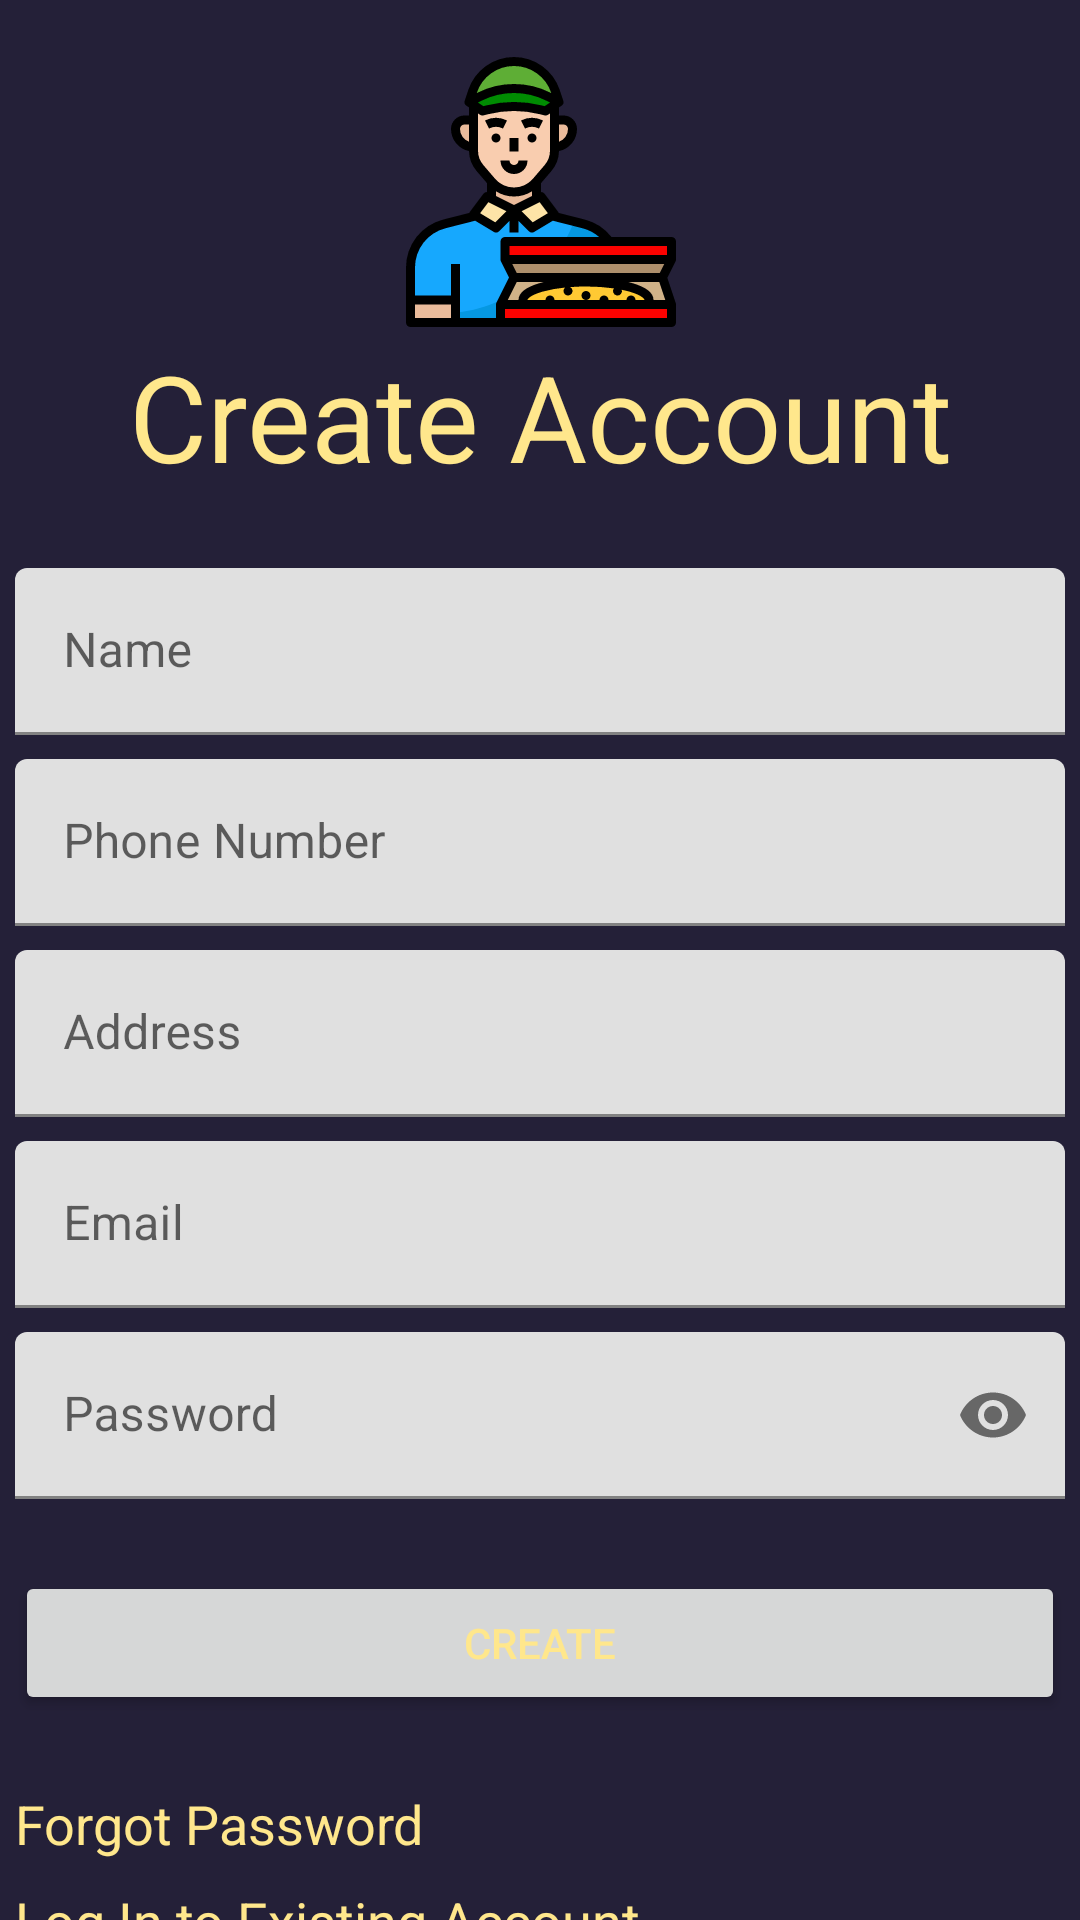

The Android layout XML behind this screen, and the referenced resources:
<!-- AndroidManifest.xml: application theme Theme.PizzaCodeAPP -->
<!-- res/layout/activity_sign_up.xml -->
<?xml version="1.0" encoding="utf-8"?>
<androidx.constraintlayout.widget.ConstraintLayout xmlns:android="http://schemas.android.com/apk/res/android"
    xmlns:app="http://schemas.android.com/apk/res-auto"
    xmlns:tools="http://schemas.android.com/tools"
    android:layout_width="match_parent"
    android:layout_height="match_parent"
    android:background="@color/dark_purple"
    tools:context=".SignUpActivity">

    <ImageView
        android:id="@+id/logoView2"
        android:layout_width="129dp"
        android:layout_height="96dp"
        android:layout_marginTop="16dp"
        android:contentDescription="@string/pizza_code_logo"
        app:layout_constraintEnd_toEndOf="parent"
        app:layout_constraintStart_toStartOf="parent"
        app:layout_constraintTop_toTopOf="parent"
        app:srcCompat="@drawable/ic_entrega_de_pizza" />

    <TextView
        android:id="@+id/textView"
        android:layout_width="wrap_content"
        android:layout_height="wrap_content"
        android:text="@string/create_account"
        android:textColor="@color/yellow_crayola"
        android:textSize="40sp"
        app:layout_constraintEnd_toEndOf="parent"
        app:layout_constraintStart_toStartOf="parent"
        app:layout_constraintTop_toBottomOf="@+id/logoView2" />

    <com.google.android.material.textfield.TextInputLayout
        android:id="@+id/textInputLayout3"
        android:layout_width="350dp"
        android:layout_height="wrap_content"
        android:layout_marginTop="24dp"
        app:layout_constraintEnd_toEndOf="parent"
        app:layout_constraintStart_toStartOf="parent"
        app:layout_constraintTop_toBottomOf="@+id/textView">

        <com.google.android.material.textfield.TextInputEditText
            android:id="@+id/editTextName"
            android:layout_width="match_parent"
            android:layout_height="wrap_content"
            android:hint="@string/name"
            android:inputType="textPersonName" />
    </com.google.android.material.textfield.TextInputLayout>

    <com.google.android.material.textfield.TextInputLayout
        android:id="@+id/textInputLayout4"
        android:layout_width="350dp"
        android:layout_height="wrap_content"
        android:layout_marginTop="8dp"
        app:layout_constraintEnd_toEndOf="parent"
        app:layout_constraintStart_toStartOf="parent"
        app:layout_constraintTop_toBottomOf="@+id/textInputLayout3">

        <com.google.android.material.textfield.TextInputEditText
            android:id="@+id/editTextPhone"
            android:layout_width="match_parent"
            android:layout_height="wrap_content"
            android:hint="Phone Number"
            android:inputType="phone" />
    </com.google.android.material.textfield.TextInputLayout>

    <com.google.android.material.textfield.TextInputLayout
        android:id="@+id/textInputLayout5"
        android:layout_width="350dp"
        android:layout_height="wrap_content"
        android:layout_marginTop="8dp"
        app:layout_constraintEnd_toEndOf="parent"
        app:layout_constraintStart_toStartOf="parent"
        app:layout_constraintTop_toBottomOf="@+id/textInputLayout4">

        <com.google.android.material.textfield.TextInputEditText
            android:id="@+id/editTextEndereco"
            android:layout_width="match_parent"
            android:layout_height="wrap_content"
            android:hint="Address" />
    </com.google.android.material.textfield.TextInputLayout>

    <com.google.android.material.textfield.TextInputLayout
        android:id="@+id/textInputLayout"
        android:layout_width="350dp"
        android:layout_height="wrap_content"
        android:layout_marginTop="8dp"
        app:layout_constraintEnd_toEndOf="parent"
        app:layout_constraintStart_toStartOf="parent"
        app:layout_constraintTop_toBottomOf="@+id/textInputLayout5">

        <com.google.android.material.textfield.TextInputEditText
            android:id="@+id/editTextEmail"
            android:layout_width="match_parent"
            android:layout_height="wrap_content"
            android:hint="@string/email"
            android:inputType="textEmailAddress" />
    </com.google.android.material.textfield.TextInputLayout>

    <com.google.android.material.textfield.TextInputLayout
        android:id="@+id/textInputLayout2"
        android:layout_width="350dp"
        android:layout_height="wrap_content"
        android:layout_marginTop="8dp"
        app:layout_constraintEnd_toEndOf="parent"
        app:layout_constraintStart_toStartOf="parent"
        app:layout_constraintTop_toBottomOf="@+id/textInputLayout"
        app:passwordToggleEnabled="true">

        <com.google.android.material.textfield.TextInputEditText
            android:id="@+id/editTextPassword"
            android:layout_width="match_parent"
            android:layout_height="wrap_content"
            android:hint="@string/hint_input_password"
            android:inputType="textPassword" />
    </com.google.android.material.textfield.TextInputLayout>

    <Button
        android:id="@+id/buttonSignUp"
        android:layout_width="350dp"
        android:layout_height="wrap_content"
        android:layout_marginTop="24dp"
        android:text="@string/create"
        android:textColor="@color/yellow_crayola"
        app:layout_constraintEnd_toEndOf="parent"
        app:layout_constraintHorizontal_bias="0.491"
        app:layout_constraintStart_toStartOf="parent"
        app:layout_constraintTop_toBottomOf="@+id/textInputLayout2" />

    <TextView
        android:id="@+id/textView_forgotPass"
        android:layout_width="350dp"
        android:layout_height="wrap_content"
        android:layout_marginTop="24dp"
        android:text="@string/forgotPassword"
        android:textColor="@color/yellow_crayola"
        android:textSize="18sp"
        app:layout_constraintEnd_toEndOf="parent"
        app:layout_constraintHorizontal_bias="0.508"
        app:layout_constraintStart_toStartOf="parent"
        app:layout_constraintTop_toBottomOf="@+id/buttonSignUp" />

    <TextView
        android:id="@+id/textViewLogin"
        android:layout_width="350dp"
        android:layout_height="wrap_content"
        android:layout_marginTop="8dp"
        android:text="@string/HasAccount"
        android:textColor="@color/yellow_crayola"
        android:textSize="18sp"
        app:layout_constraintEnd_toEndOf="parent"
        app:layout_constraintHorizontal_bias="0.491"
        app:layout_constraintStart_toStartOf="parent"
        app:layout_constraintTop_toBottomOf="@+id/textView_forgotPass" />

    <com.shobhitpuri.custombuttons.GoogleSignInButton
        android:id="@+id/sign_in_button"
        android:layout_width="196dp"
        android:layout_height="49dp"
        android:layout_marginTop="8dp"
        android:text="@string/sign_in_google"
        app:isDarkTheme="false"
        app:layout_constraintBottom_toBottomOf="parent"
        app:layout_constraintEnd_toEndOf="parent"
        app:layout_constraintHorizontal_bias="0.497"
        app:layout_constraintStart_toStartOf="parent"
        app:layout_constraintTop_toBottomOf="@+id/textViewLogin"
        app:layout_constraintVertical_bias="0.111" />

</androidx.constraintlayout.widget.ConstraintLayout>
<!-- resources referenced by this layout -->
<resources>
  <color name="dark_purple">#242038</color>
  <color name="yellow_crayola">#FFE78C</color>
  <!-- drawable ic_entrega_de_pizza: vector/xml drawable (drawable, 6385 chars, omitted) -->
  <string name="HasAccount">Log In to Existing Account</string>
  <string name="create">Create</string>
  <string name="create_account">Create Account</string>
  <string name="email">Email</string>
  <string name="forgotPassword">Forgot Password</string>
  <string name="hint_input_password">Password</string>
  <string name="name">Name</string>
  <string name="pizza_code_logo">Pizza Code Logo</string>
  <string name="sign_in_google">Sign in with Google</string>
  <style name="Theme.PizzaCodeAPP" parent="Theme.MaterialComponents.DayNight.DarkActionBar">
          
          <item name="colorPrimary">@color/purple_500</item>
          <item name="colorPrimaryVariant">@color/purple_700</item>
          <item name="colorOnPrimary">@color/white</item>
          
          <item name="colorSecondary">@color/teal_200</item>
          <item name="colorSecondaryVariant">@color/teal_700</item>
          <item name="colorOnSecondary">@color/black</item>
          
          <item name="android:statusBarColor" tools:targetApi="l">?attr/colorPrimaryVariant</item>
          
      </style>
  <color name="purple_500">#FF6200EE</color>
  <color name="purple_700">#FF3700B3</color>
  <color name="white">#FFFFFFFF</color>
  <color name="teal_200">#FF03DAC5</color>
  <color name="teal_700">#FF018786</color>
  <color name="black">#FF000000</color>
</resources>
